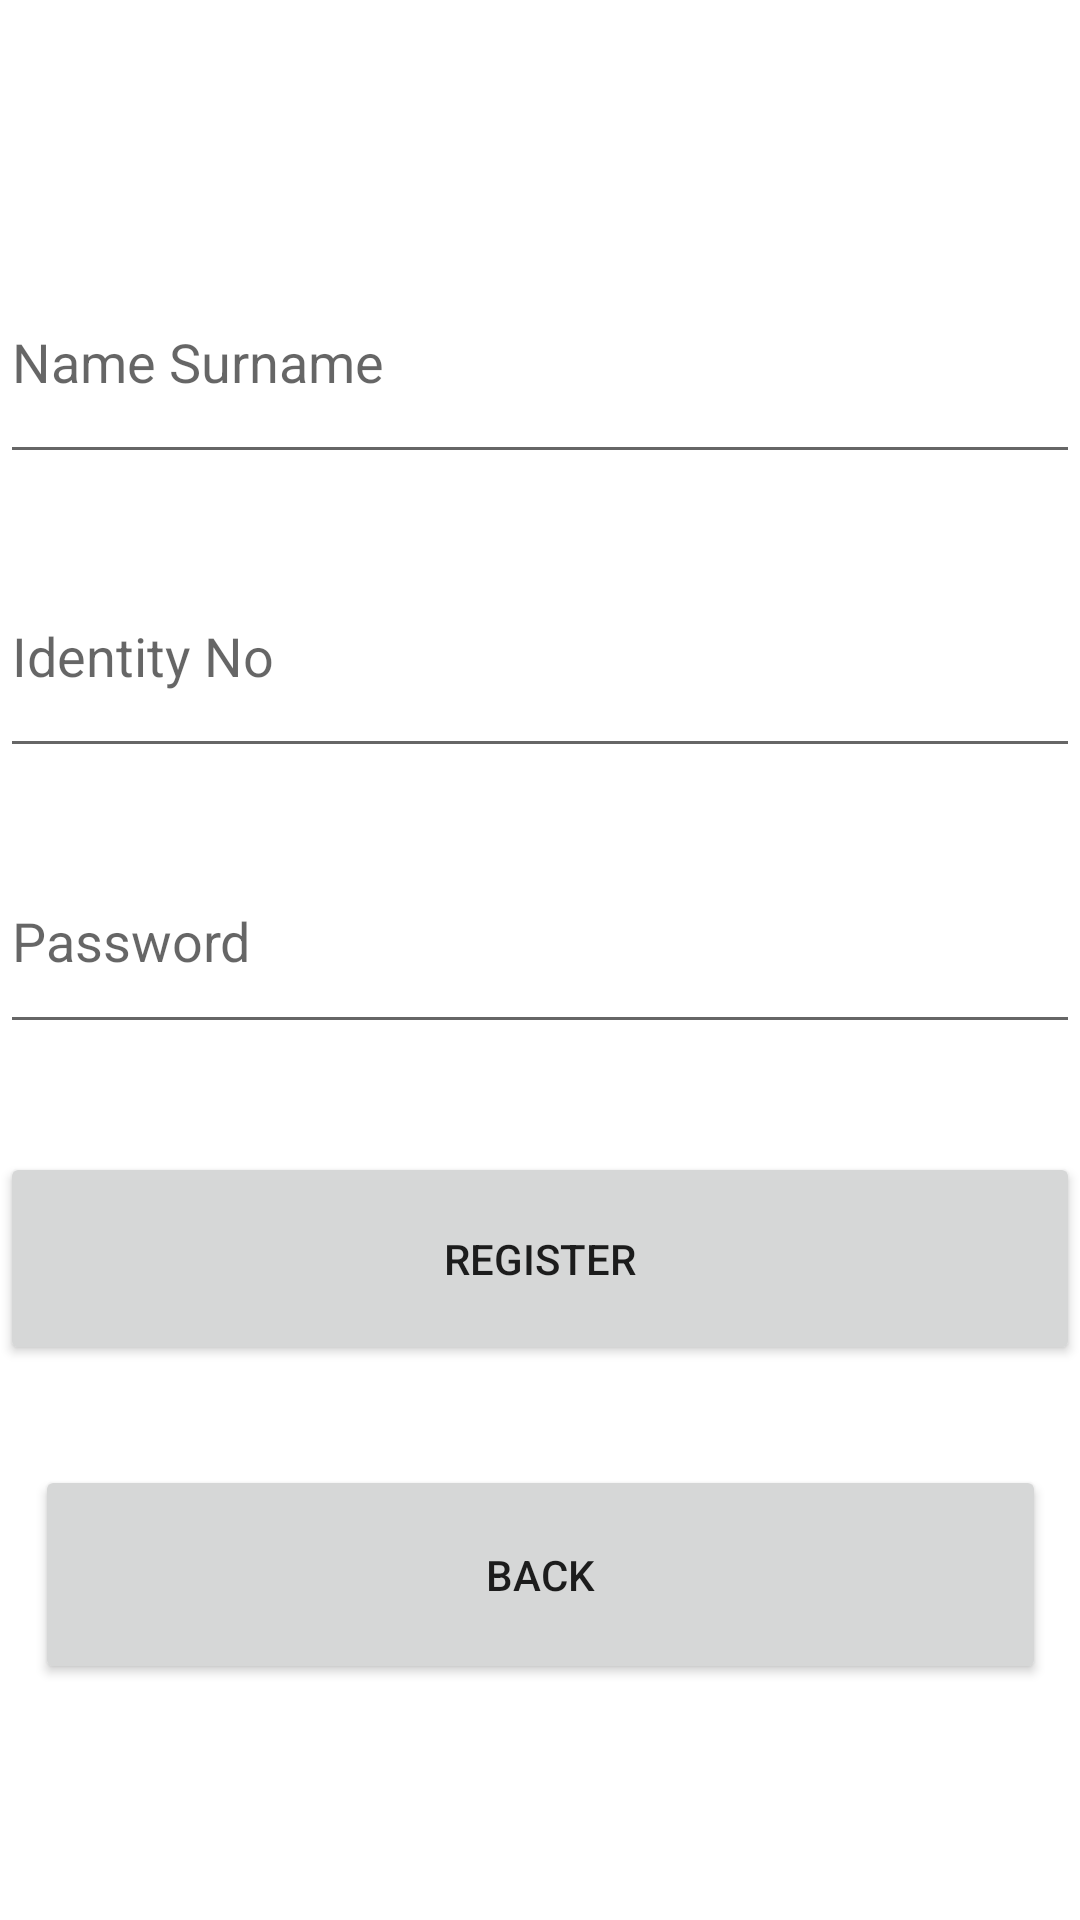

Here is an Android app screen rendered from its layout file. Give the layout XML and the strings, colors and styles it references.
<!-- AndroidManifest.xml: application theme Theme.HealthServiceProvider -->
<!-- res/layout/activity_patient_register.xml -->
<?xml version="1.0" encoding="utf-8"?>
<androidx.constraintlayout.widget.ConstraintLayout xmlns:android="http://schemas.android.com/apk/res/android"
    xmlns:app="http://schemas.android.com/apk/res-auto"
    xmlns:tools="http://schemas.android.com/tools"
    android:layout_width="match_parent"
    android:layout_height="match_parent"
    tools:context=".PatientRegister">

    <EditText
        android:id="@+id/textRegisterIdentity"
        android:layout_width="0dp"
        android:layout_height="78dp"
        android:layout_marginTop="20dp"
        android:ems="10"
        android:hint="Identity No"
        android:inputType="textPersonName"
        app:layout_constraintEnd_toEndOf="parent"
        app:layout_constraintHorizontal_bias="0.0"
        app:layout_constraintStart_toStartOf="parent"
        app:layout_constraintTop_toBottomOf="@+id/textRegisterNameSurname" />

    <EditText
        android:id="@+id/textRegisterNameSurname"
        android:layout_width="0dp"
        android:layout_height="78dp"
        android:layout_marginTop="80dp"
        android:ems="10"
        android:hint="Name Surname"
        android:inputType="textPersonName"
        app:layout_constraintEnd_toEndOf="parent"
        app:layout_constraintHorizontal_bias="0.0"
        app:layout_constraintStart_toStartOf="parent"
        app:layout_constraintTop_toTopOf="parent" />

    <EditText
        android:id="@+id/textPatientPassword"
        android:layout_width="0dp"
        android:layout_height="72dp"
        android:layout_marginTop="20dp"
        android:ems="10"
        android:hint="Password"
        android:inputType="textPassword"
        app:layout_constraintEnd_toEndOf="parent"
        app:layout_constraintHorizontal_bias="0.0"
        app:layout_constraintStart_toStartOf="parent"
        app:layout_constraintTop_toBottomOf="@+id/textRegisterIdentity" />

    <Button
        android:id="@+id/btnPatientRegister"
        android:layout_width="0dp"
        android:layout_height="71dp"
        android:layout_marginTop="36dp"
        android:text="REGISTER"
        app:layout_constraintEnd_toEndOf="parent"
        app:layout_constraintHorizontal_bias="0.0"
        app:layout_constraintStart_toStartOf="parent"
        app:layout_constraintTop_toBottomOf="@+id/textPatientPassword" />

    <Button
        android:id="@+id/btnBackRegisterPatient"
        android:layout_width="337dp"
        android:layout_height="73dp"
        android:text="BACK"
        app:layout_constraintBottom_toBottomOf="parent"
        app:layout_constraintEnd_toEndOf="parent"
        app:layout_constraintStart_toStartOf="parent"
        app:layout_constraintTop_toBottomOf="@+id/btnPatientRegister"
        app:layout_constraintVertical_bias="0.297" />
</androidx.constraintlayout.widget.ConstraintLayout>
<!-- resources referenced by this layout -->
<resources>
  <style name="Theme.HealthServiceProvider" parent="Theme.MaterialComponents.DayNight.DarkActionBar">
          
          <item name="colorPrimary">@color/purple_500</item>
          <item name="colorPrimaryVariant">@color/purple_700</item>
          <item name="colorOnPrimary">@color/white</item>
          
          <item name="colorSecondary">@color/teal_200</item>
          <item name="colorSecondaryVariant">@color/teal_700</item>
          <item name="colorOnSecondary">@color/black</item>
          
          <item name="android:statusBarColor" tools:targetApi="l">?attr/colorPrimaryVariant</item>
          
      </style>
  <!-- not gathered from this repository: default colours our renderer supplied (Android Studio template values) -->
  <color name="purple_500">#FF6200EE</color>
  <color name="purple_700">#FF3700B3</color>
  <color name="teal_200">#FF03DAC5</color>
  <color name="teal_700">#FF018786</color>
  <color name="black">#FF000000</color>
  <color name="white">#FFFFFFFF</color>
</resources>
